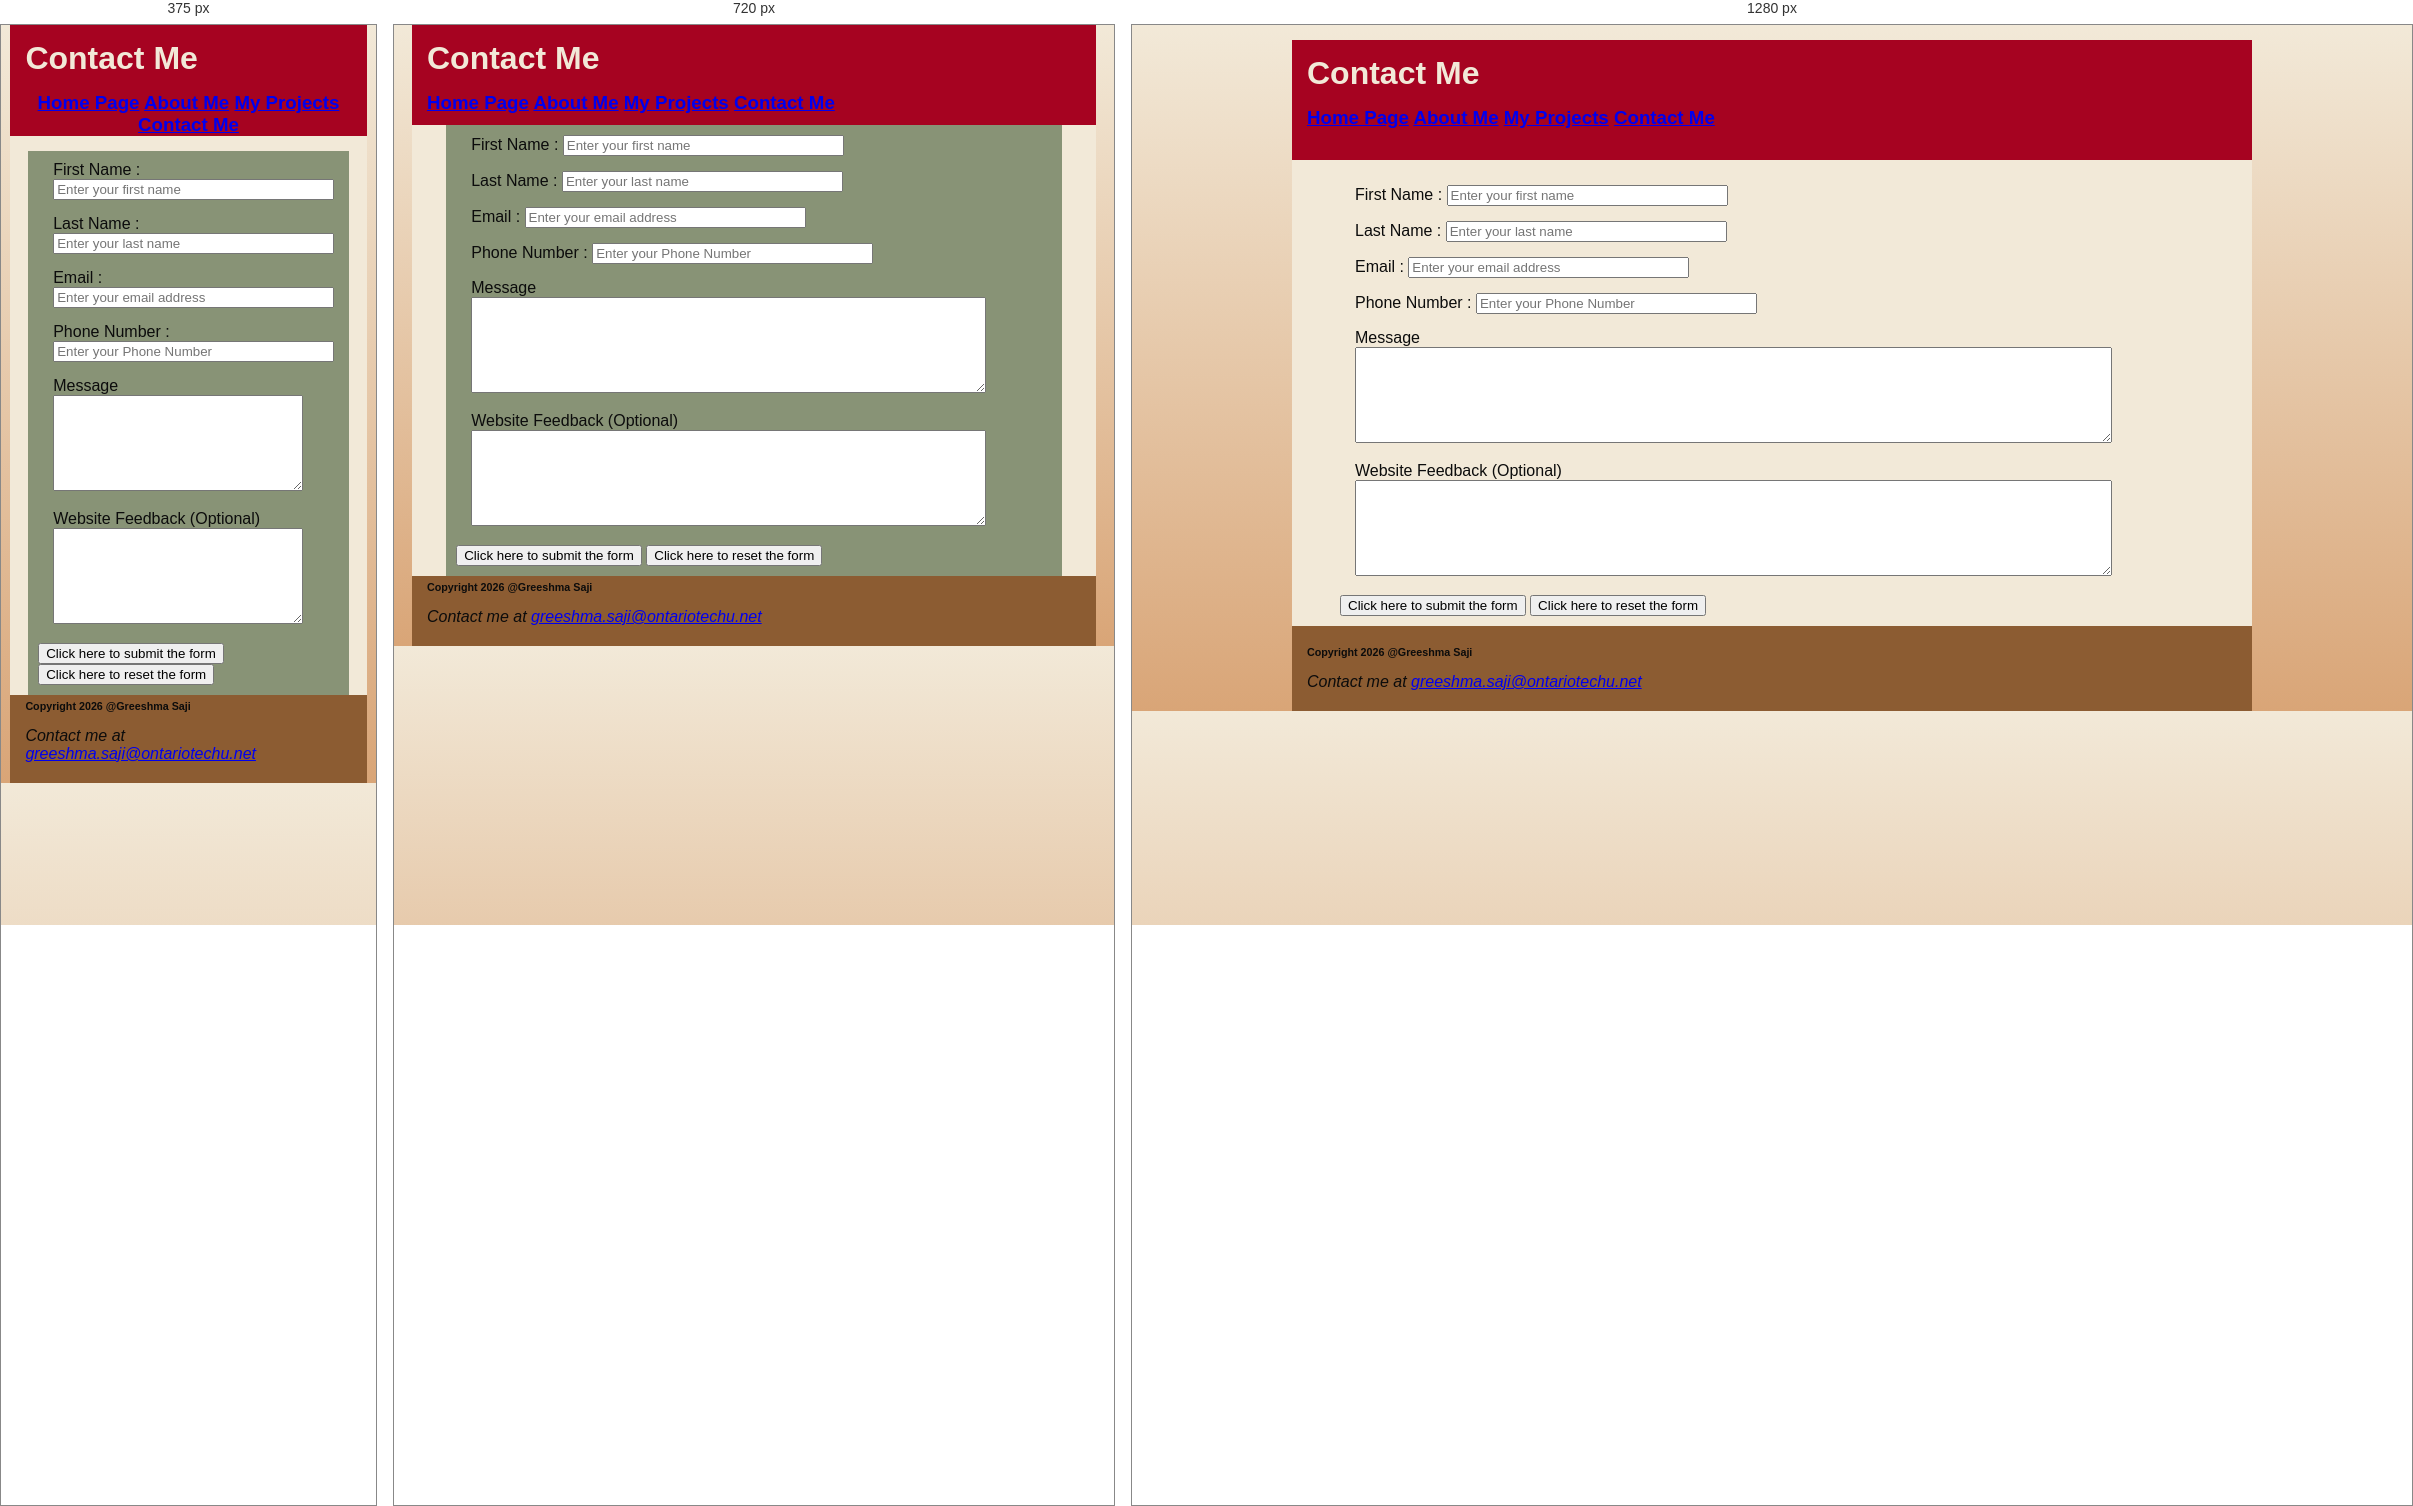
Rendered at 375 px, 720 px and 1280 px, left to right.

<!-- file: contact.html -->
<!DOCTYPE html>
<html lang="en">
<head>
    <meta charset="UTF-8">
    <meta name="viewport" content="width=device-width, initial-scale=1.0">
    <link rel="stylesheet" type="text/css" href="laptop.css">
    <link rel="stylesheet" type="text/css" href="tablet.css" media="only screen and (min-width:481px) and (max-width:960px)">
    <link rel="stylesheet" type="text/css" href="phone.css" media="only screen and (max-width:480px)">

    <title>Contact Greeshma</title>
</head>
<body>

<div id="wrapper">

    <div id="banner">
        <h1>Contact Me</h1>
        <nav>
                <h3>
                    <a href="home.html">Home Page</a> 
                    <a href="about.html">About Me</a> 
                    <a href="projects.html">My Projects</a> 
                    <a href="contact.html">Contact Me</a>
                   
                </h3>
            </nav>
    </div>

    <div id="content">

        <form

        action="mailto:greeshma.saji@ontariotechu.net"
        method="post"
        enctype="text/plain"
        name="form">
        <p>
            <label for="First_name">First Name :</label>
            <input type="text" id="First_name" name="First_name" size="32"
            placeholder="Enter your first name" 
            required>
        </p>
        <p>
            <label for="Last_name">Last Name :</label>
            <input type="text" id="Last_name" name="Last_name" size="32"
            placeholder="Enter your last name" 
            required>
        </p>
        <p>
            <label for="email">Email :</label>
            <input type="email" id="email" name="email" size="32" 
            placeholder="Enter your email address" 
            required>
        </p>
        <p>
            <label for="phone">Phone Number :</label>
            <input type="tel" id="phone" name="Phone" size="32" 
            placeholder="Enter your Phone Number" 
            required>
        </p>
        <p>
            <label for="Message">Message</label>
            <br>
            <textarea id="Message" name="Message" cols="45" rows="6"
            required></textarea>
        </p>


        
        <p>
            <label for="feedback">Website Feedback (Optional)</label>
            <br>
            <textarea id="feedback" name="feedback" cols="45" rows="6"></textarea>
        </p>
        
        
        
        <input type="submit" value="Click here to submit the form">
        <input type="reset" value="Click here to reset the form">
        </form>
    </div>

    <footer>
        <h6>Copyright 2026 @Greeshma Saji</h6>
        <address>
             <p>Contact me at <a href="mailto:greeshma.saji@ontariotechu.net">greeshma.saji@ontariotechu.net</a></p>
        </address>
            
    </footer>

        
</div>
</body>
</html>

/* @media block from phone.css */
@media only screen and (max-width: 480px) {
    

  

    #wrapper {
        width: 95%;
        height: auto;
    }

    

  
    #banner {
        height: auto;
        
    }

    .box {
        width: 90%;
        min-height: 120px;
        background-color: #A60321;
        margin: 15px;
        opacity: 1;
    }

     #content {
        width: 90%;
        height: auto;
        box-sizing: border-box;
        background-color: #12340a79;
    }
    img {
        width: 100%;
        height: auto;
    }
    video {
    width: 50%;
    height: auto;
    margin: 5px;
    padding: 5px;
    }

    figure {
    width: 50%;
    height: auto;
    }

    h1,h2,h3,h4,h5,h6,p {
        margin-left: 15px;
        margin-top: 0px;
    }
    nav {
        text-align: center;
    }
    


   
}

/* @media block from tablet.css */
@media only screen and (min-width: 481px) and (max-width: 960px) {
    

  

    #wrapper {
        width: 95%;
        height: auto;
    }

    

  
    #banner {
        height: 100px;
        
    }

    .box {
        width: 90%;
        min-height: 120px;
        background-color: #A60321;
        margin: 15px;
        opacity: 1;
    }

    #content {
        width: 90%;
        height: auto;
        box-sizing: border-box;
        background-color: #12340a79;
    }
    img {
        width: 70%;
        height: auto;
    }

    video {
    width: 70%;
    height: auto;
    margin: 10px;
    padding: 10px;
    }

    h1,h2,h3,h4,h5,h6,p {
        margin-left: 15px;
        margin-top: 0px;
    }


   
}